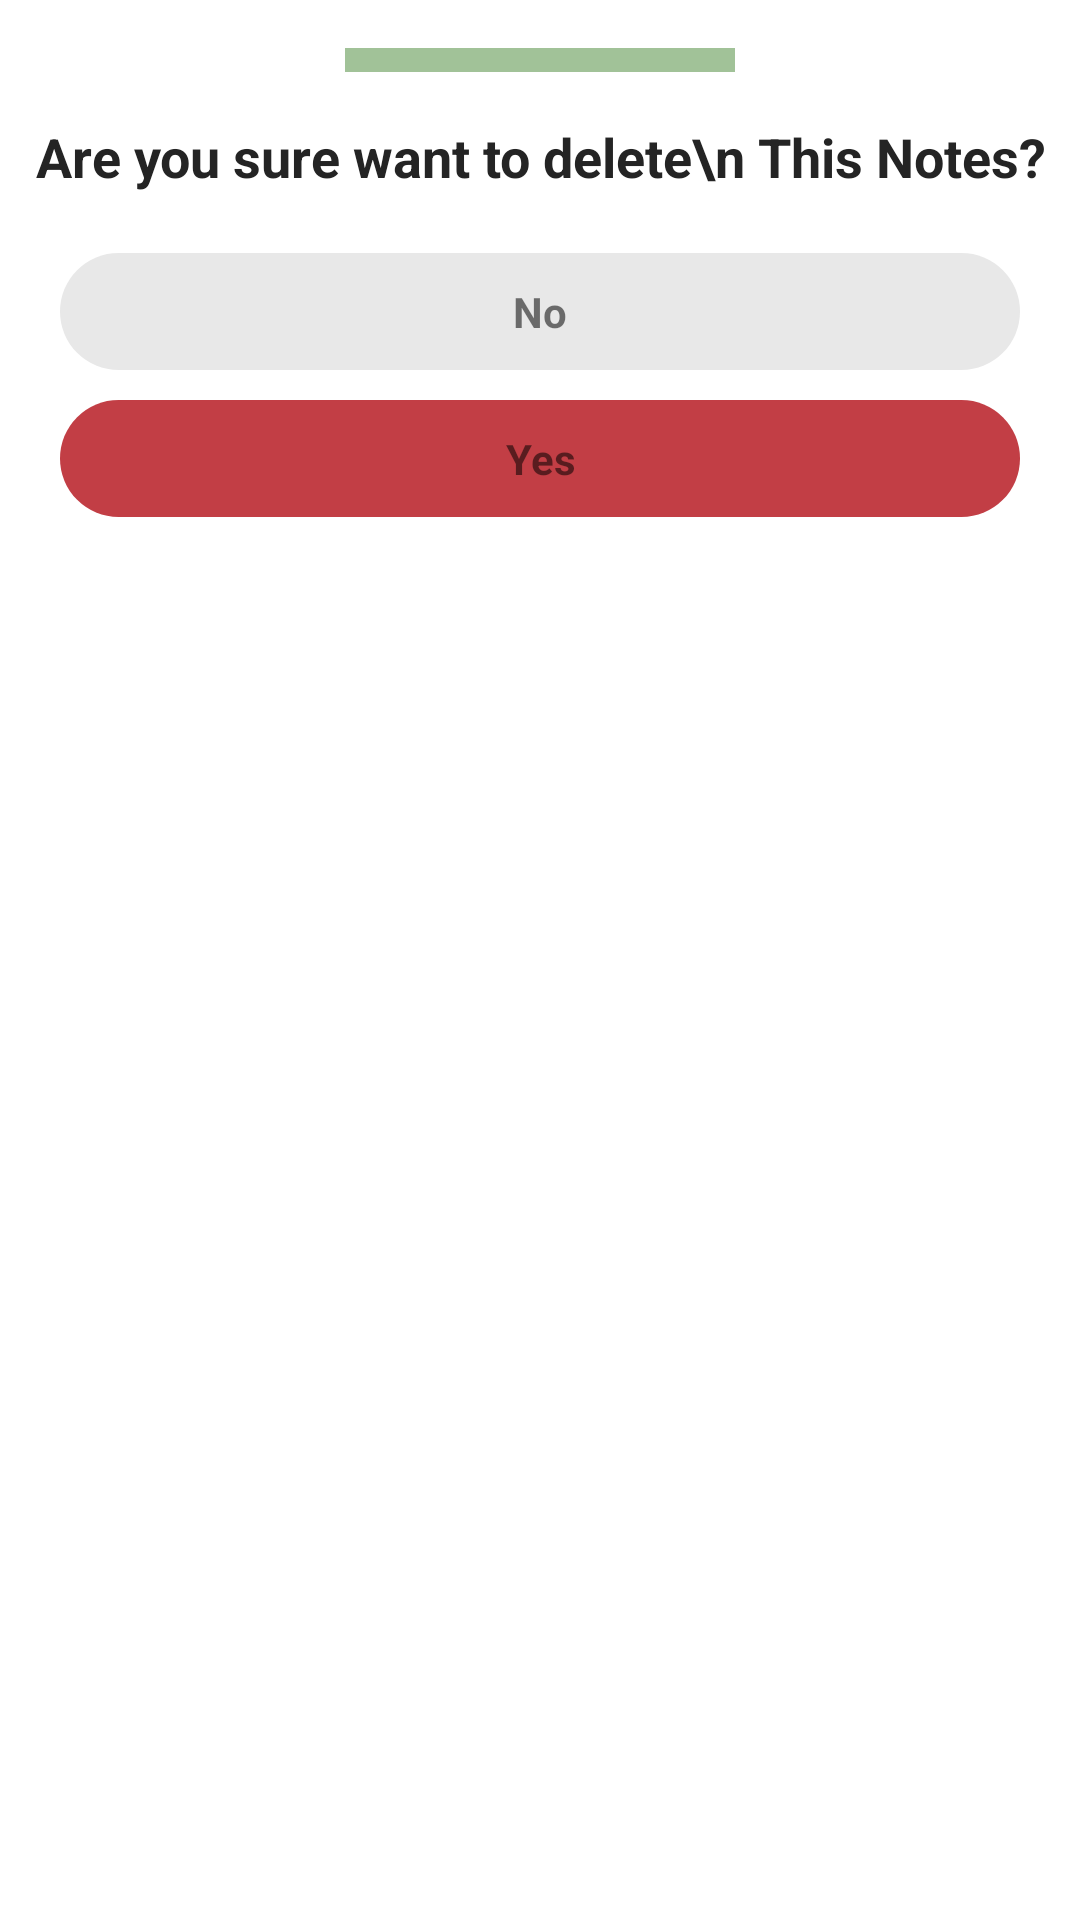

Here is an Android app screen rendered from its layout file. Give the layout XML and the strings, colors and styles it references.
<!-- AndroidManifest.xml: application theme Theme.ShoppingChristmas -->
<!-- res/layout/dialog_delete.xml -->
<?xml version="1.0" encoding="utf-8"?>
<LinearLayout xmlns:android="http://schemas.android.com/apk/res/android"
    android:layout_width="match_parent"
    android:layout_height="match_parent"
    android:orientation="vertical">

    <View
        android:layout_width="130dp"
        android:layout_height="8dp"
        android:background="@color/bacc_color"
        android:layout_margin="16dp"
        android:layout_gravity="center"/>

    <TextView
        android:layout_width="match_parent"
        android:layout_height="wrap_content"
        android:textStyle="bold"
        android:gravity="center"
        android:textColor="@color/bac_color"
        android:text="Are you sure want to delete\n This Notes?"
        android:textSize="18sp"/>

    <TextView
        android:id="@+id/dialogNo"
        android:layout_width="match_parent"
        android:layout_height="wrap_content"
        android:layout_marginTop="20dp"
        android:layout_marginStart="20dp"
        android:layout_marginRight="20dp"
        android:layout_marginEnd="20dp"
        android:padding="10dp"
        android:background="@drawable/no_btn"
        android:textStyle="bold"
        android:gravity="center"
        android:text="No"/>

    <TextView
        android:id="@+id/dialogYes"
        android:layout_width="match_parent"
        android:layout_height="wrap_content"
        android:layout_marginTop="10dp"
        android:layout_marginStart="20dp"
        android:layout_marginRight="20dp"
        android:layout_marginEnd="20dp"
        android:layout_marginBottom="20dp"
        android:padding="10dp"
        android:textStyle="bold"
        android:gravity="center"
        android:background="@drawable/yes_btn"
        android:text="Yes"/>

</LinearLayout>
<!-- resources referenced by this layout -->
<resources>
  <color name="bac_color">#242424</color>
  <color name="bacc_color">#A1C298</color>
  <!-- drawable no_btn (drawable) -->
  <?xml version="1.0" encoding="utf-8"?>
  <shape xmlns:android="http://schemas.android.com/apk/res/android"
      android:shape="rectangle">
      <solid android:color="#E8E8E8"/>
      <corners android:radius="150dp"/>
  
  </shape>
  <!-- drawable yes_btn (drawable) -->
  <?xml version="1.0" encoding="utf-8"?>
  <shape xmlns:android="http://schemas.android.com/apk/res/android"
      android:shape="rectangle">
      <solid android:color="@color/red_dark"/>
      <corners android:radius="150dp"/>
  
  </shape>
  <style name="Theme.ShoppingChristmas" parent="Theme.MaterialComponents.DayNight.DarkActionBar">
          
          <item name="colorPrimary">@color/red_primary</item>
          <item name="colorPrimaryVariant">@color/red_dark</item>
          <item name="colorOnPrimary">@color/white</item>
          
          <item name="colorSecondary">@color/teal_200</item>
          <item name="colorSecondaryVariant">@color/teal_700</item>
          <item name="colorOnSecondary">@color/black</item>
  
          
          <item name="android:statusBarColor" tools:targetApi="l">?attr/colorPrimaryVariant</item>
  
          <item name="colorOnSurface">@color/red_dark</item>
      </style>
  <color name="red_dark">#c23e45</color>
  <color name="red_primary">#FA7070</color>
  <color name="white">#FFFFFFFF</color>
  <color name="teal_200">#FF33691E</color>
  <color name="teal_700">#FF018786</color>
  <color name="black">#FF000000</color>
</resources>
